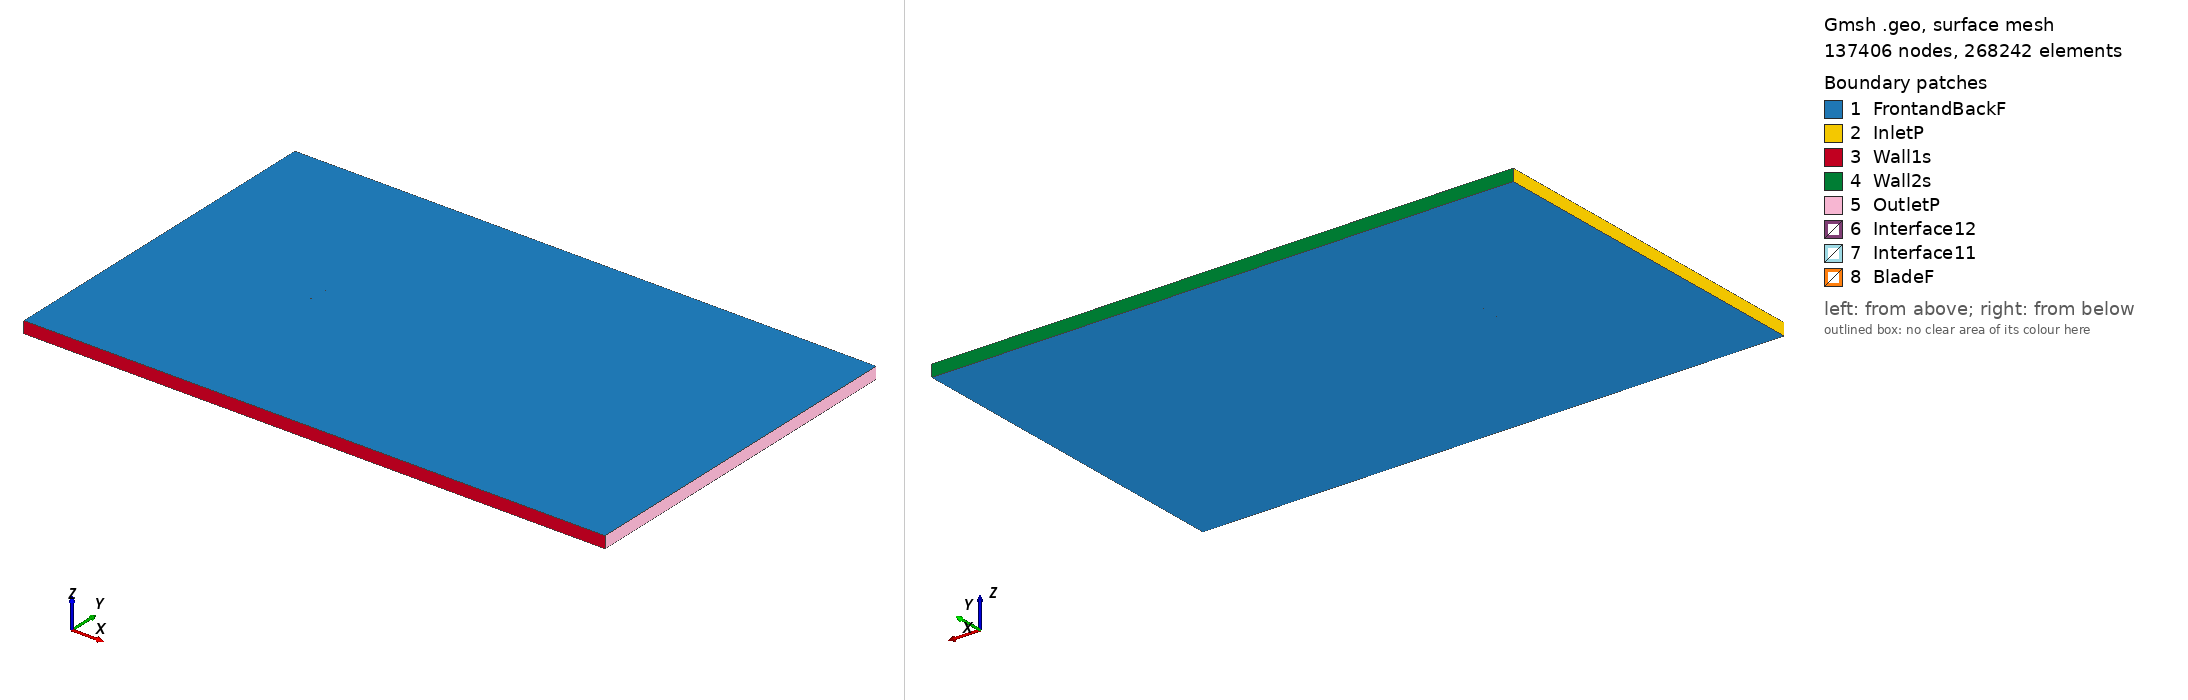

Gmsh geometry script, surface-meshed: 137406 nodes, 268242 surface elements. Boundary patches (legend numbers): 1 FrontandBackF, 2 InletP, 3 Wall1s, 4 Wall2s, 5 OutletP, 6 Interface12, 7 Interface11, 8 BladeF. Left view from above one corner, right view from below the opposite corner. Legend entries are the model's physical surfaces. The drawing asked Gmsh for element sizes between 1% and 20% of the model's largest extent; the script's own settings can give other sizes.

=== m25_tsr_4.695_aoa_-0.85751.geo (drawn) ===
SetFactory("OpenCASCADE");

Point(1) = {0.074981, 0.734609, 0, 1.0};
Point(2) = {0.072609, 0.734788, 0, 1.0};
Point(3) = {0.064826, 0.735591, 0, 1.0};
Point(4) = {0.049248, 0.738098, 0, 1.0};
Point(5) = {0.033660, 0.741289, 0, 1.0};
Point(6) = {0.018070, 0.744636, 0, 1.0};
Point(7) = {0.002483, 0.747609, 0, 1.0};
Point(8) = {-0.013088, 0.749651, 0, 1.0};
Point(9) = {-0.028635, 0.750000, 0, 1.0};
Point(10) = {-0.044146, 0.747970, 0, 1.0};
Point(11) = {-0.051885, 0.745728, 0, 1.0};
Point(12) = {-0.059611, 0.742630, 0, 1.0};
Point(13) = {-0.063468, 0.740693, 0, 1.0};
Point(14) = {-0.067321, 0.738539, 0, 1.0};
Point(15) = {-0.071165, 0.735685, 0, 1.0};
Point(16) = {-0.073085, 0.734166, 0, 1.0};
Point(17) = {-0.074992, 0.731635, 0, 1.0};
Point(18) = {-0.073036, 0.730763, 0, 1.0};
Point(19) = {-0.071102, 0.731350, 0, 1.0};
Point(20) = {-0.067237, 0.732696, 0, 1.0};
Point(21) = {-0.063371, 0.734105, 0, 1.0};
Point(22) = {-0.059504, 0.735344, 0, 1.0};
Point(23) = {-0.051763, 0.737368, 0, 1.0};
Point(24) = {-0.044013, 0.738880, 0, 1.0};
Point(25) = {-0.028492, 0.740257, 0, 1.0};
Point(26) = {-0.012946, 0.739955, 0, 1.0};
Point(27) = {0.002616, 0.738504, 0, 1.0};
Point(28) = {0.018187, 0.736556, 0, 1.0};
Point(29) = {0.033757, 0.734576, 0, 1.0};
Point(30) = {0.049321, 0.733141, 0, 1.0};
Point(31) = {0.064870, 0.732639, 0, 1.0};
Point(32) = {0.072637, 0.732923, 0, 1.0};
Point(33) = {0.075003, 0.733090, 0, 1.0};
Point(34) = {-0.074981, -0.734609, 0, 1.0};
Point(35) = {-0.072609, -0.734788, 0, 1.0};
Point(36) = {-0.064826, -0.735591, 0, 1.0};
Point(37) = {-0.049248, -0.738098, 0, 1.0};
Point(38) = {-0.033660, -0.741289, 0, 1.0};
Point(39) = {-0.018070, -0.744636, 0, 1.0};
Point(40) = {-0.002483, -0.747609, 0, 1.0};
Point(41) = {0.013088, -0.749651, 0, 1.0};
Point(42) = {0.028635, -0.750000, 0, 1.0};
Point(43) = {0.044146, -0.747970, 0, 1.0};
Point(44) = {0.051885, -0.745728, 0, 1.0};
Point(45) = {0.059611, -0.742630, 0, 1.0};
Point(46) = {0.063468, -0.740693, 0, 1.0};
Point(47) = {0.067321, -0.738539, 0, 1.0};
Point(48) = {0.071165, -0.735685, 0, 1.0};
Point(49) = {0.073085, -0.734166, 0, 1.0};
Point(50) = {0.074992, -0.731635, 0, 1.0};
Point(51) = {0.073036, -0.730763, 0, 1.0};
Point(52) = {0.071102, -0.731350, 0, 1.0};
Point(53) = {0.067237, -0.732696, 0, 1.0};
Point(54) = {0.063371, -0.734105, 0, 1.0};
Point(55) = {0.059504, -0.735344, 0, 1.0};
Point(56) = {0.051763, -0.737368, 0, 1.0};
Point(57) = {0.044013, -0.738880, 0, 1.0};
Point(58) = {0.028492, -0.740257, 0, 1.0};
Point(59) = {0.012946, -0.739955, 0, 1.0};
Point(60) = {-0.002616, -0.738504, 0, 1.0};
Point(61) = {-0.018187, -0.736556, 0, 1.0};
Point(62) = {-0.033757, -0.734576, 0, 1.0};
Point(63) = {-0.049321, -0.733141, 0, 1.0};
Point(64) = {-0.064870, -0.732639, 0, 1.0};
Point(65) = {-0.072637, -0.732923, 0, 1.0};
Point(66) = {-0.075003, -0.733090, 0, 1.0};

// Lines: first blade (splines 1-4)
Spline(1) = {1:33};
Spline(2) = {33,1};

// Lines: second blade (splines 5-8)
Spline(3) = {34:66};
Spline(4) = {66,34};

// Outer domain (points 20001-4 and lines)
Point(67) = {-13.50000000, -15.00000000, 0, 1.0};
Point(68) = {-13.50000000, 15.00000000, 0, 1.0};
Point(69) = {36.00000000, 15.00000000, 0, 1.0};
Point(70) = {36.00000000, -15.00000000, 0, 1.0};
Line(11) = {67, 68};
Line(12) = {68, 69};
Line(13) = {69, 70};
Line(14) = {67, 70};

// Interface (between moving and stationary domain) (circles)
Circle(9) = {0, 0, 0, 0.80000000, 0, 2*Pi};
Circle(10) = {0, 0, 0, 0.80000000, 0, 2*Pi};

// Loops collect Lines/Splines/etc (blade1, blade2, domain, first circle)
Line Loop(1) = {1:2};
Line Loop(2) = {3:4};
Line Loop(3) = {11,12,13,-14};
Line Loop(4) = {9};

// BooleanDifference cuts out the circle/interface from the domain
Plane Surface(1) = {3};
Plane Surface(2) = {4};
BooleanDifference{ Surface{1}; Delete;}{ Surface{2}; Delete;}

// This one cuts out the blades from the inner circle/interface
Line Loop(6) = {10};
Plane Surface(5) = {6};
Plane Surface(6) = {1};
Plane Surface(7) = {2};
BooleanDifference{ Surface{5}; Delete;}{ Surface{6,7}; Delete;}

// extrude to 3rd dimension
Extrude {0, 0, 1} {Surface{1}; Surface{5}; Layers{1}; Recombine;}

// Physical Surfaces are the named boundaries (patches)
Physical Surface("Interface11") = {12};
Physical Surface("Interface12") = {10};

// sides of domain
Physical Surface("InletP") = {6};
Physical Surface("OutletP") = {9};

// top and bottom of domain
Physical Surface("Wall1s") = {7};
Physical Surface("Wall2s") = {8};

// Check FrontandBackF by ensuring there is nothing in the 3rd dimension
Physical Surface("FrontandBackF") = {1,11,5,17};
Physical Surface("BladeF") = {13:16};
Physical Volume("Turbine") = {2};
Physical Volume("Farfield") = {1};

// settings for airfoil boundary layer
Field[1] = BoundaryLayer;
Field[1].EdgesList = {1:4};
Field[1].hwall_n = 1e-3;
Field[1].thickness = 1.5e-2;
Field[1].ratio = 1.05;
Field[1].Quads = 1;
BoundaryLayer Field = 1;

// control points for mesh (blade and interface)
// floor((arc length / 1.5mm)/ 2) -> Transfinite Line
Transfinite Line {1,3} = 102 Using Progression 1;
Transfinite Line {2,4} = 2 Using Progression 1;
Transfinite Line {9, 15} = 800 Using Progression 1;

// For more information on gmsh syntax, visit http://gmsh.info/doc/texinfo/gmsh.html
